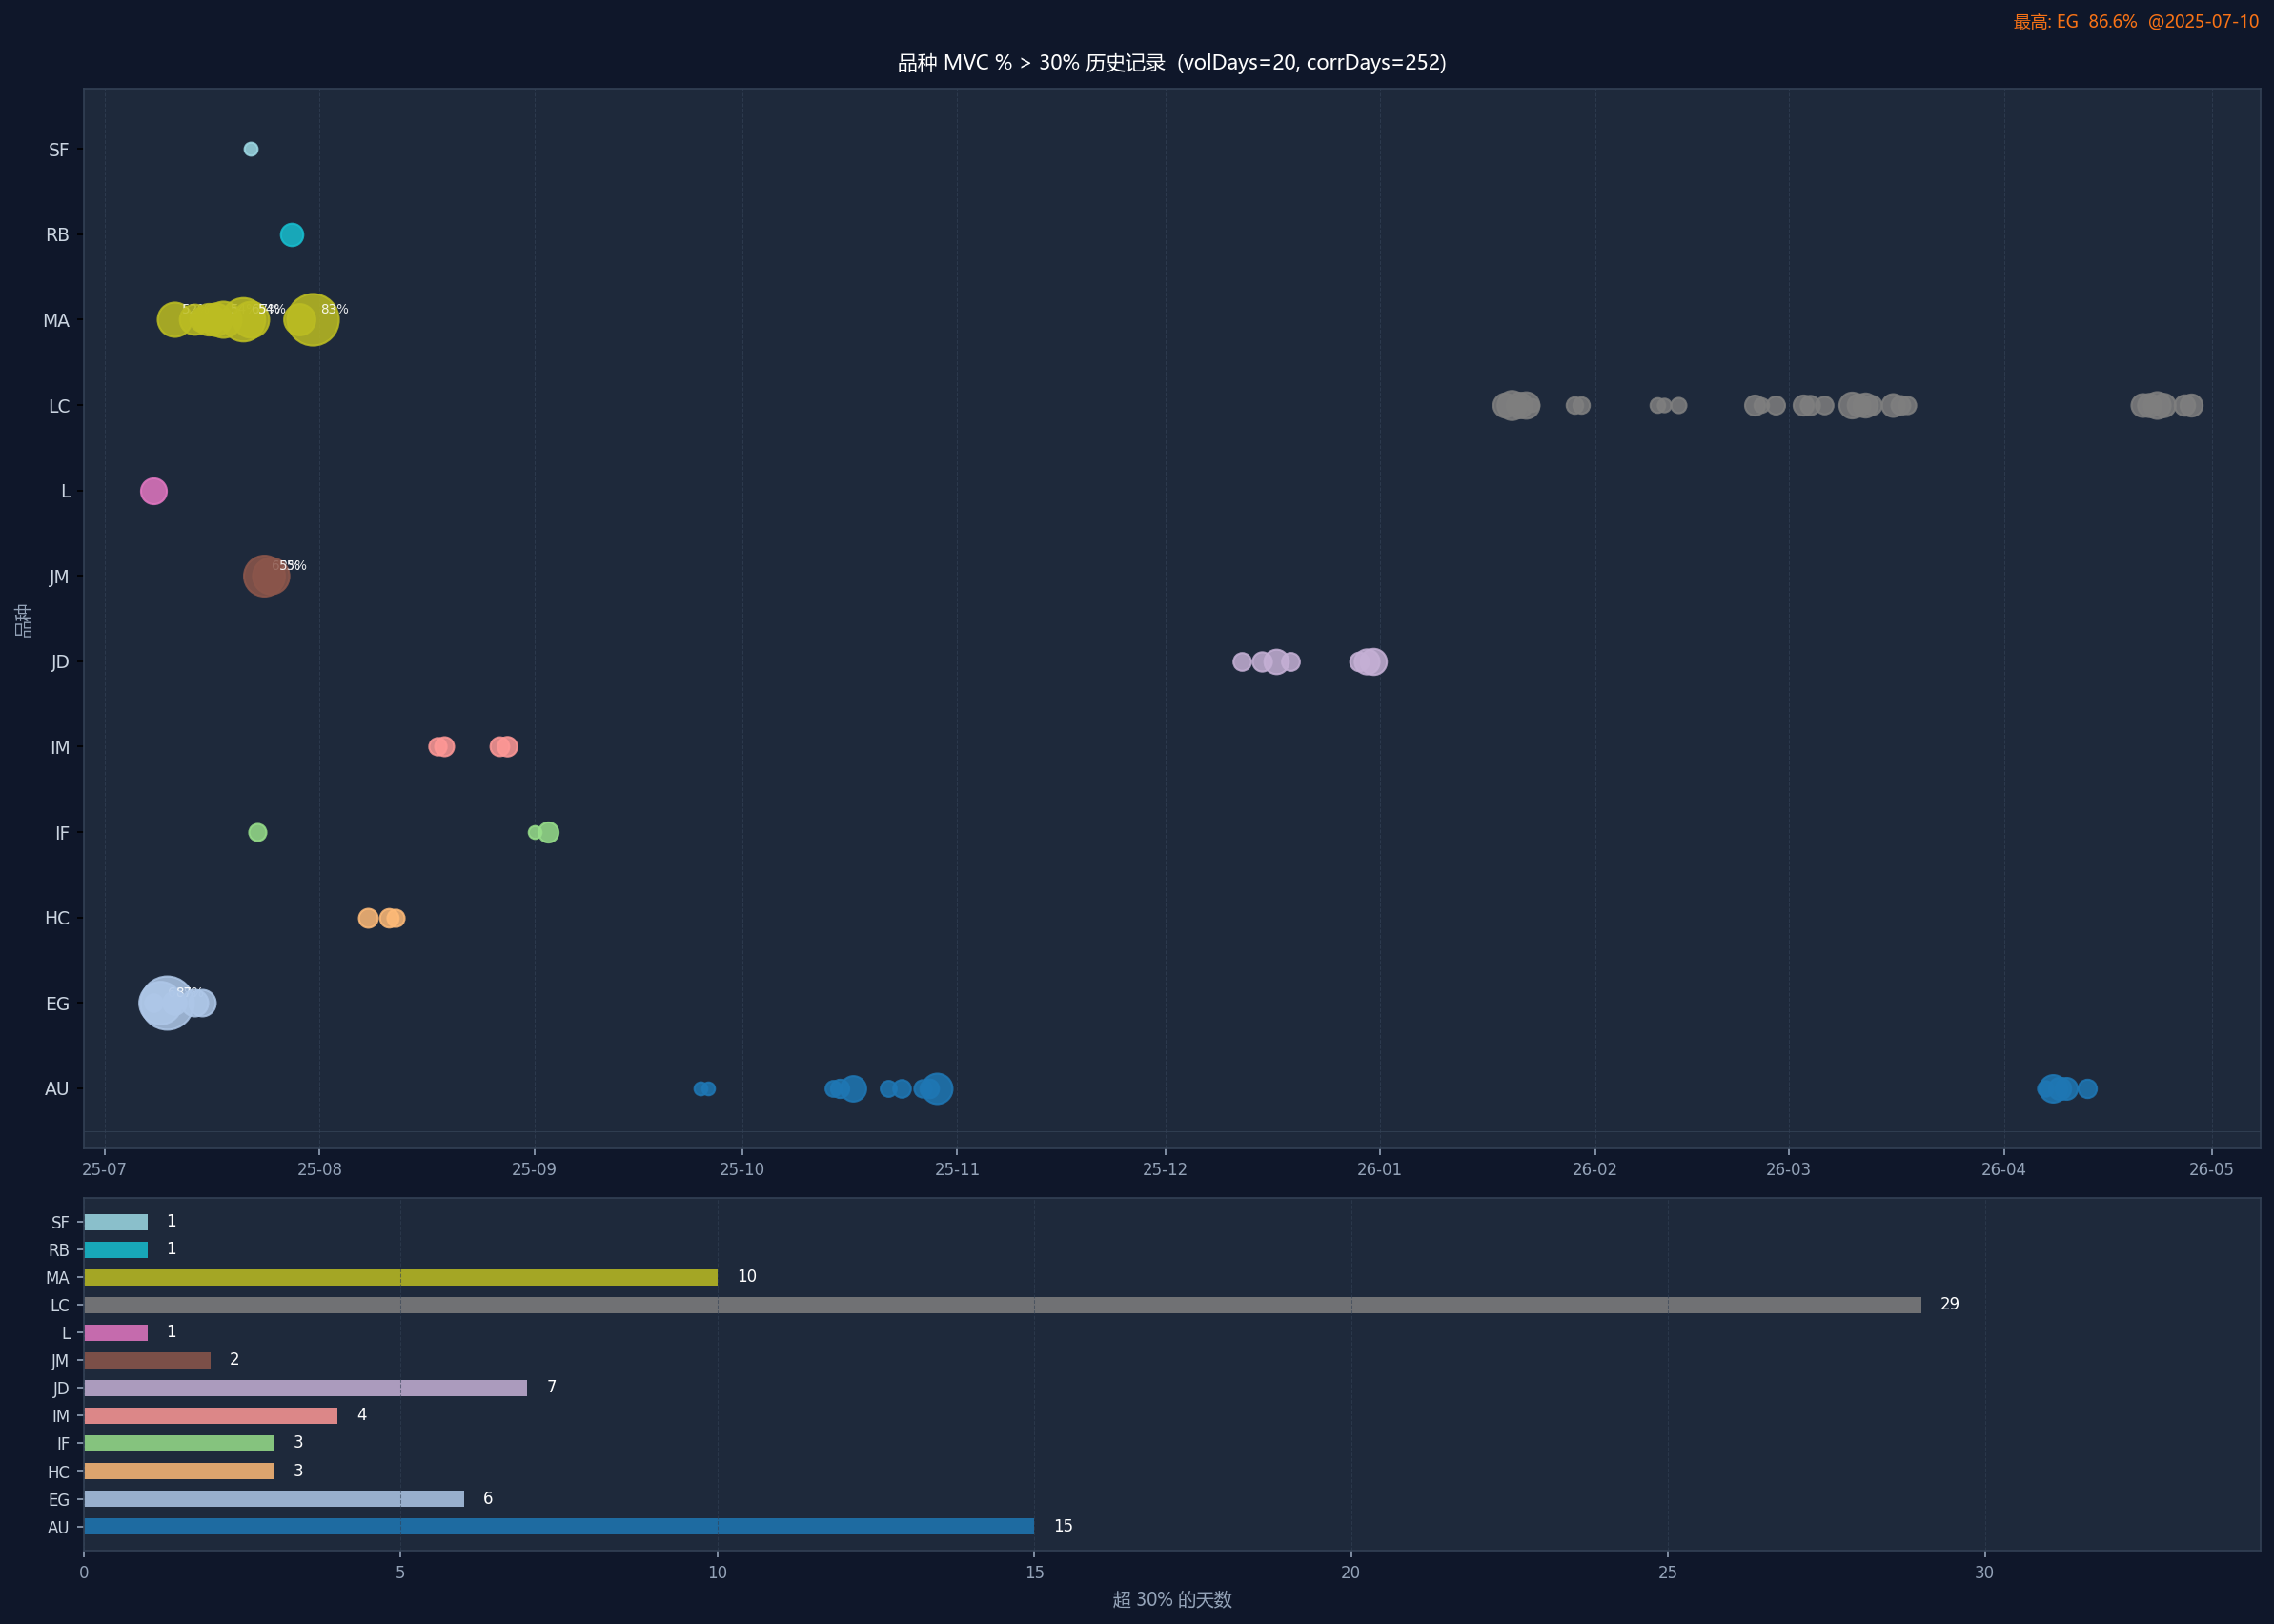

Values plotted in this chart, from the file beside it:
date, prod, mvc_pct
2025-07-08, EG, 33.17
2025-07-08, L, 40.78
2025-07-09, EG, 65.08
2025-07-10, EG, 86.59
2025-07-11, EG, 38.3
2025-07-11, MA, 51.59
2025-07-14, EG, 41.73
2025-07-14, MA, 45.94
2025-07-15, EG, 41.6
2025-07-15, MA, 39.6
2025-07-16, MA, 47.78
2025-07-17, MA, 49.06
2025-07-18, MA, 54.35
2025-07-21, MA, 66.53
2025-07-22, MA, 54.24
2025-07-22, SF, 30.29
2025-07-23, IF, 32.94
2025-07-24, JM, 62.03
2025-07-25, JM, 54.85
2025-07-28, RB, 37.32
2025-07-29, MA, 47.24
2025-07-31, MA, 82.99
2025-08-08, HC, 34.25
2025-08-11, HC, 34.0
2025-08-12, HC, 32.96
2025-08-18, IM, 33.09
2025-08-19, IM, 34.32
2025-08-27, IM, 34.16
2025-08-28, IM, 34.7
2025-09-01, IF, 30.18
2025-09-03, IF, 35.27
2025-09-25, AU, 30.25
2025-09-26, AU, 30.16
2025-10-14, AU, 32.02
2025-10-15, AU, 33.77
2025-10-17, AU, 40.41
2025-10-22, AU, 32.07
2025-10-24, AU, 33.27
2025-10-27, AU, 33.09
2025-10-28, AU, 34.06
2025-10-29, AU, 46.27
2025-12-12, JD, 33.31
2025-12-15, JD, 34.54
2025-12-17, JD, 39.33
2025-12-19, JD, 33.42
2025-12-29, JD, 34.08
2025-12-30, JD, 39.91
2025-12-31, JD, 41.09
2026-01-19, LC, 38.9
2026-01-20, LC, 44.54
2026-01-21, LC, 40.57
2026-01-22, LC, 41.45
2026-01-23, LC, 30.12
2026-01-29, LC, 32.51
2026-01-30, LC, 32.45
2026-02-10, LC, 31.29
2026-02-11, LC, 30.58
2026-02-13, LC, 31.61
2026-02-24, LC, 35.17
2026-02-25, LC, 31.28
... 22 more rows
